Image classification data set "dataset-augmented" (niklasxiao/DataLabTrash on GitHub). Class labels (7): biological waste, cardboard, glass, metal, paper, plastic, trash.

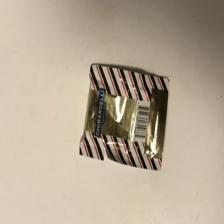
Label: trash

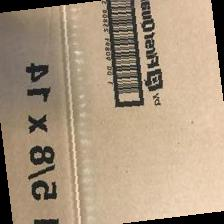
Label: cardboard

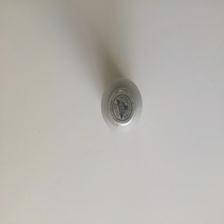
Label: metal

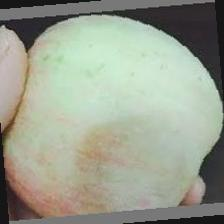
Label: biological waste

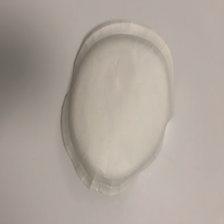
Label: paper

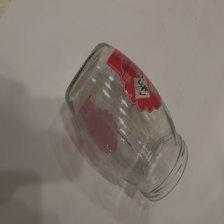
Label: glass
